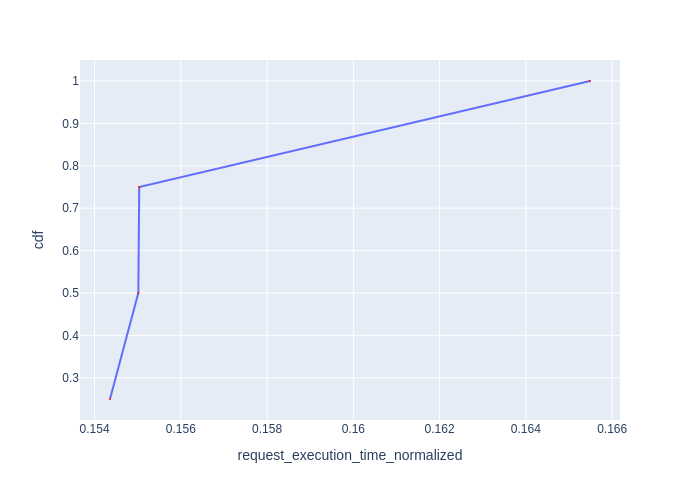

Values plotted in this chart, from the file beside it:
Request Id, request_execution_time_normalized, cdf
0_1, 0.1544, 0.25
0_3, 0.155, 0.5
0_2, 0.155, 0.75
0_0, 0.1655, 1.0
